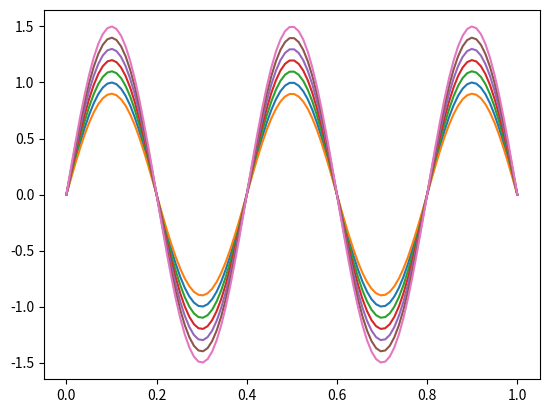

Reproduce this figure in Python.
import math
import matplotlib.pyplot as plt
import numpy as np
import copy

def main():
    print("start")
    x = np.linspace(0,1,100)
    dx = 1/len(x)
    c = 0.001
    dt = 0.001

    y_min_1 = 0.9 * wave_function(x)
    y0 = wave_function(x)

    plt.plot(x,y0)
    plt.plot(x,y_min_1)



    for t in range(1, 500,100):
        print("timestep: " , t)

        y1 = next_step(c, x,  y_min_1, y0, dx, dt)

        y_min_1 = copy.copy(y0)
        y0 = copy.copy(y1)

        plt.plot(x, y1)
    plt.show()

def next_step(c, x_linspace, y_min_1, y_0, dx, dt):
    y_1 = []

    for i in range(len(x_linspace)):
        x = x_linspace[i]
        if x is 0 or i is len(x_linspace) - 1:
            y = 0
            y_1.append(y)
        else:
            y = c**2 * dt**2/dx**2\
                * (wave_function(x_linspace[i + 1]) + wave_function(x_linspace[i - 1]))\
                - y_min_1[i] + 2 * y_0[i]

            y_1.append(y)

    return y_1

def wave_function(x):
    # return np.sin(2 * math.pi * x)
    return np.sin(5 * math.pi * x)

if __name__ == '__main__':
    main()
